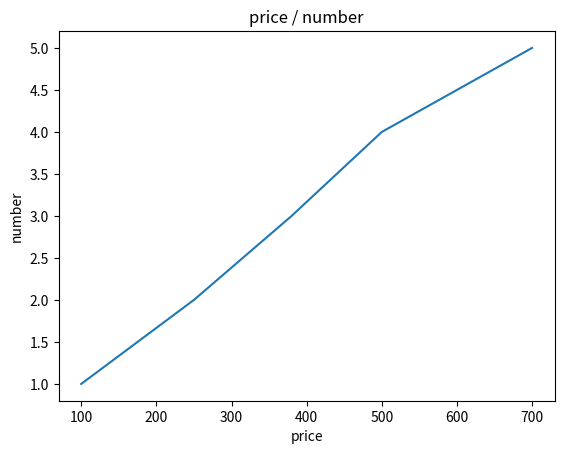

Generate this figure with matplotlib:
import matplotlib.pyplot as plt

price = [100, 250, 380, 500, 700]
number = [1, 2, 3, 4, 5]

# グラフを書く
plt.plot(price, number)
# グラフのタイトル
plt.title("price / number")

# x軸のラベル
plt.xlabel("price")

# y軸のラベル
plt.ylabel("number")

# 表示する
plt.show()